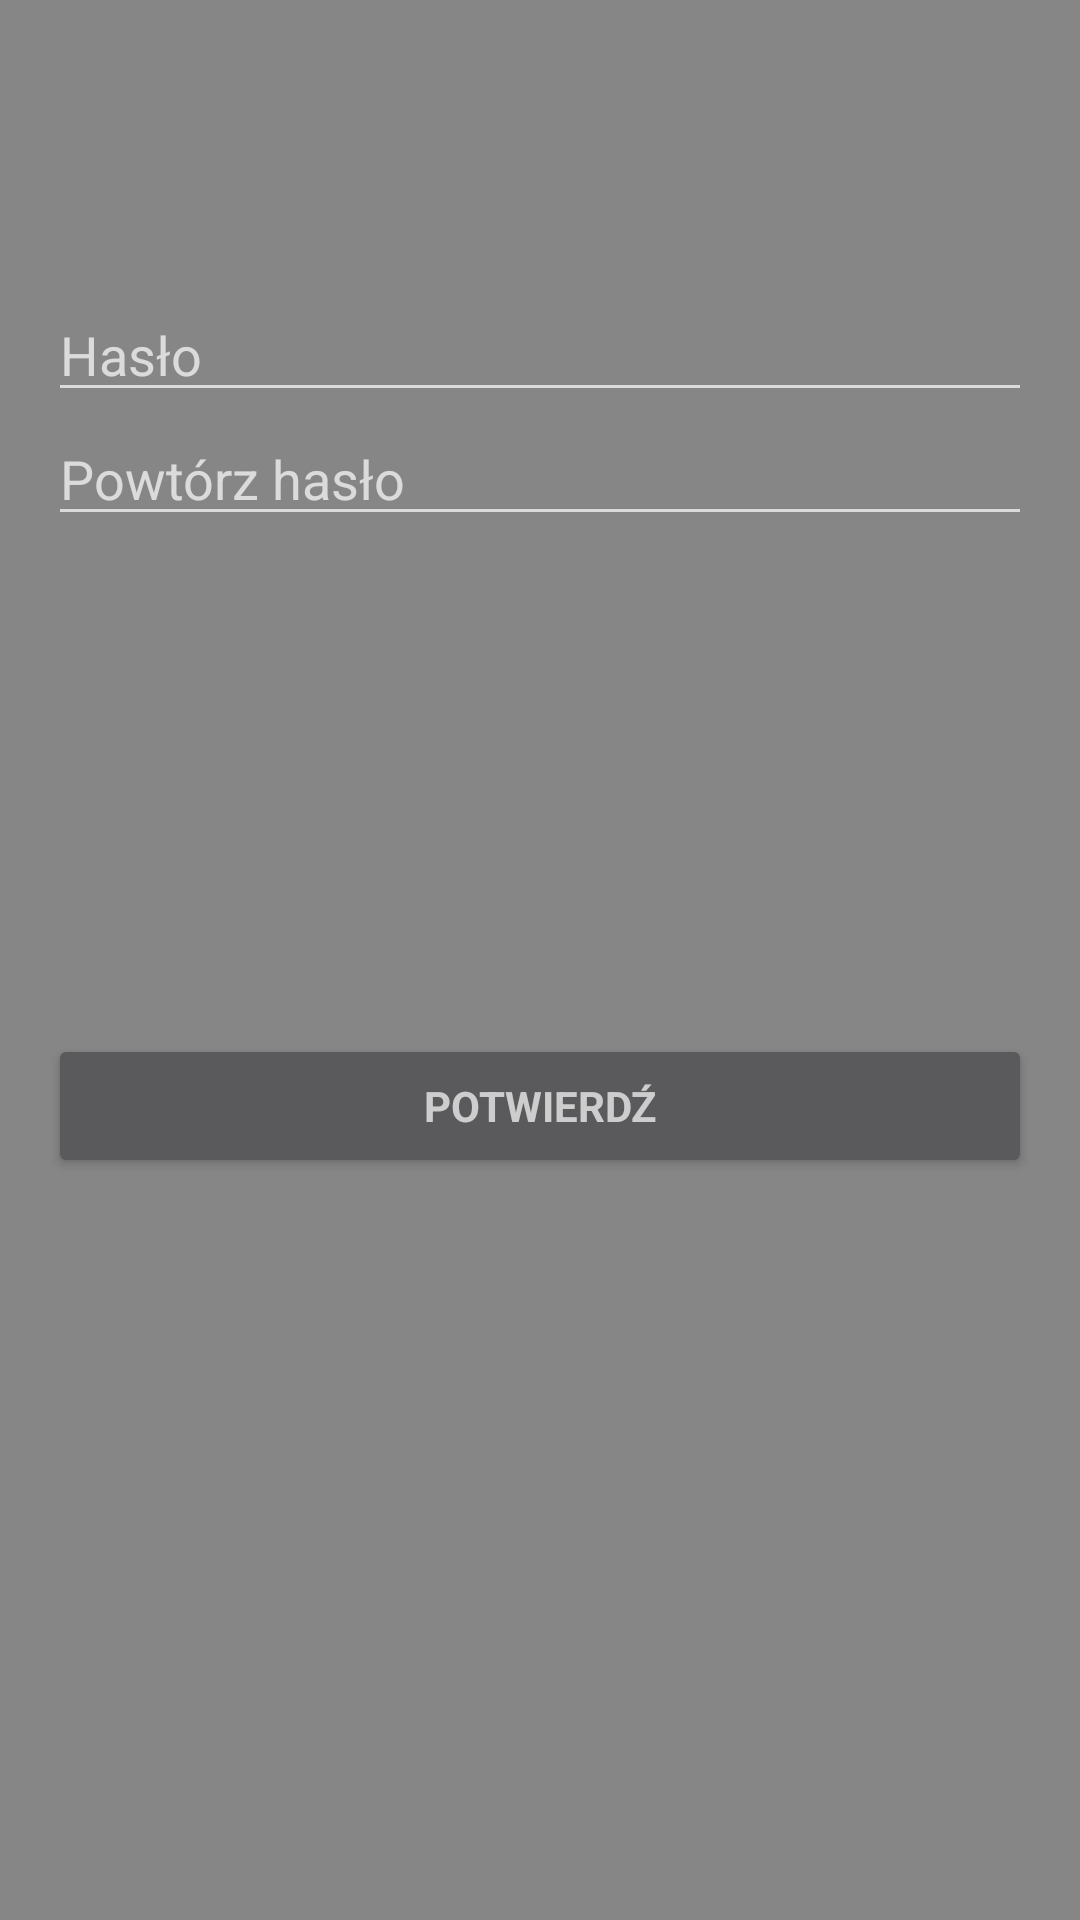

Write the Android layout XML for this screen, with the resource values it uses.
<!-- AndroidManifest.xml: application theme DigiPocket -->
<!-- res/layout/activity_password.xml -->
<LinearLayout xmlns:android="http://schemas.android.com/apk/res/android"
    xmlns:tools="http://schemas.android.com/tools"
    android:layout_width="match_parent"
    android:layout_height="match_parent"
    android:gravity="center_horizontal"
    android:orientation="vertical"
    android:paddingBottom="@dimen/activity_vertical_margin"
    android:paddingLeft="@dimen/activity_horizontal_margin"
    android:paddingRight="@dimen/activity_horizontal_margin"
    android:paddingTop="@dimen/activity_vertical_margin"
    tools:context="ui.activities.PasswordActivity">


    <ScrollView
        android:id="@+id/login_form"
        android:layout_width="match_parent"
        android:layout_height="match_parent">

        <LinearLayout
            android:id="@+id/password_form"
            android:layout_width="match_parent"
            android:layout_height="wrap_content"
            android:orientation="vertical">

            <View
                android:layout_width="fill_parent"
                android:layout_height="80dp" />

            <EditText
                android:id="@+id/password"
                android:layout_width="match_parent"
                android:layout_height="wrap_content"
                android:hint="@string/prompt_password"
                android:inputType="textPassword"
                android:maxLines="1"/>

            <EditText
                android:id="@+id/password_confirm"
                android:layout_width="match_parent"
                android:layout_height="wrap_content"
                android:hint="@string/prompt_password_confirm"
                android:imeActionId="@+id/login"
                android:imeActionLabel="@string/action_sign_in_short"
                android:imeOptions="actionUnspecified"
                android:inputType="textPassword"
                android:maxLines="1" />

            <View
                android:layout_width="fill_parent"
                android:layout_height="150dp" />

            <Button
                android:id="@+id/password_check"
                style="?android:textAppearanceSmall"
                android:layout_width="match_parent"
                android:layout_height="wrap_content"
                android:layout_marginTop="16dp"
                android:text="@string/action_sign_in"
                android:textStyle="bold" />

        </LinearLayout>
    </ScrollView>
</LinearLayout>
<!-- resources referenced by this layout -->
<resources>
  <dimen name="activity_horizontal_margin">16dp</dimen>
  <dimen name="activity_vertical_margin">16dp</dimen>
  <string name="action_sign_in">Potwierdź</string>
  <string name="action_sign_in_short">Potwierdz</string>
  <string name="prompt_password">Hasło</string>
  <string name="prompt_password_confirm">Powtórz hasło</string>
  <style name="DigiPocket" parent="Theme.AppCompat">
          <item name="colorAccent">@color/pocket_primary_accent</item>
          <item name="android:colorBackground">@color/pocket_gray_darker</item>
          <item name="colorPrimary">@color/pocket_black_lighter</item>
          <item name="android:textColorPrimary">@color/pocket_primary_text</item>
          <item name="android:windowBackground">@color/pocket_gray_lighter</item>
          <item name="colorPrimaryDark">@color/pocket_black</item>
  
          <item name="windowActionBar">false</item>
          <item name="windowNoTitle">true</item>
      </style>
  <color name="pocket_primary_accent">#f05a28</color>
  <color name="pocket_gray_darker">#d2000000</color>
  <color name="pocket_black_lighter">#cf000000</color>
  <color name="pocket_primary_text">#ffffff</color>
  <color name="pocket_gray_lighter">#79000000</color>
  <color name="pocket_black">#fa000000</color>
</resources>
